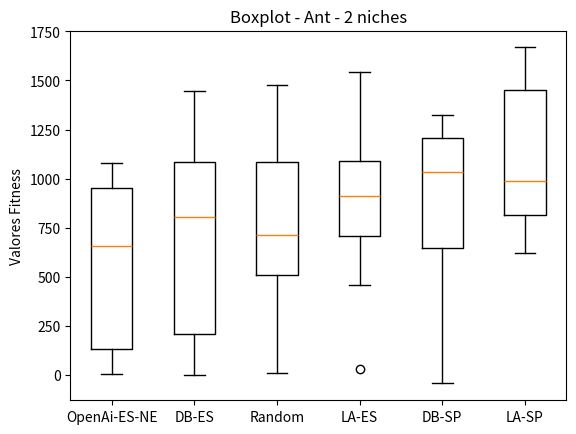

Here is the Python script that generated this plot:
import matplotlib.pyplot as plt

brenda = [569.79 , 967.32 , 73.61  , 13.81  , 1078.41, 745.15 , 916.23 , 5.91 , 1010.00, 301.26 ]
davi = [897.15 , 714.81 , 1292.23, 1446.27, 661.58 , 17.92  , 57.24  , -2.33  , 923.54 , 1136.67]
random_davi = [706.64 , 1476.61, 702.85 , 1251.74, 441.51 , 10.39  , 75.43  , 1108.53, 724.01 , 1006.32]
larissa = [802.03 , 459.78 , 832.09 , 993.79 , 1099.31, 1544.66, 1053.97, 676.16 , 30.99  , 1222.83]
super_davi = [1075.94, 299.93 , 905.49 , 1211.24, -43.59 , 992.92 , 1197.40, 562.78 , 1239.50, 1323.91]
super_larissa = [1668.10, 877.70 , 1409.08, 623.21 , 1467.29, 745.22 , 981.61 , 1473.59, 991.49 , 792.80 ]

data = [brenda,  davi, random_davi, larissa, super_davi, super_larissa]

fig, ax = plt.subplots()
ax.boxplot(data)

ax.set_xticklabels(['OpenAi-ES-NE', 'DB-ES', 'Random', 'LA-ES', 'DB-SP', 'LA-SP'])
ax.set_ylabel('Valores Fitness')

plt.title('Boxplot - Ant - 2 niches')
#plt.figure(figsize=)
plt.savefig('ant_2_50.png')
#plt.show()
